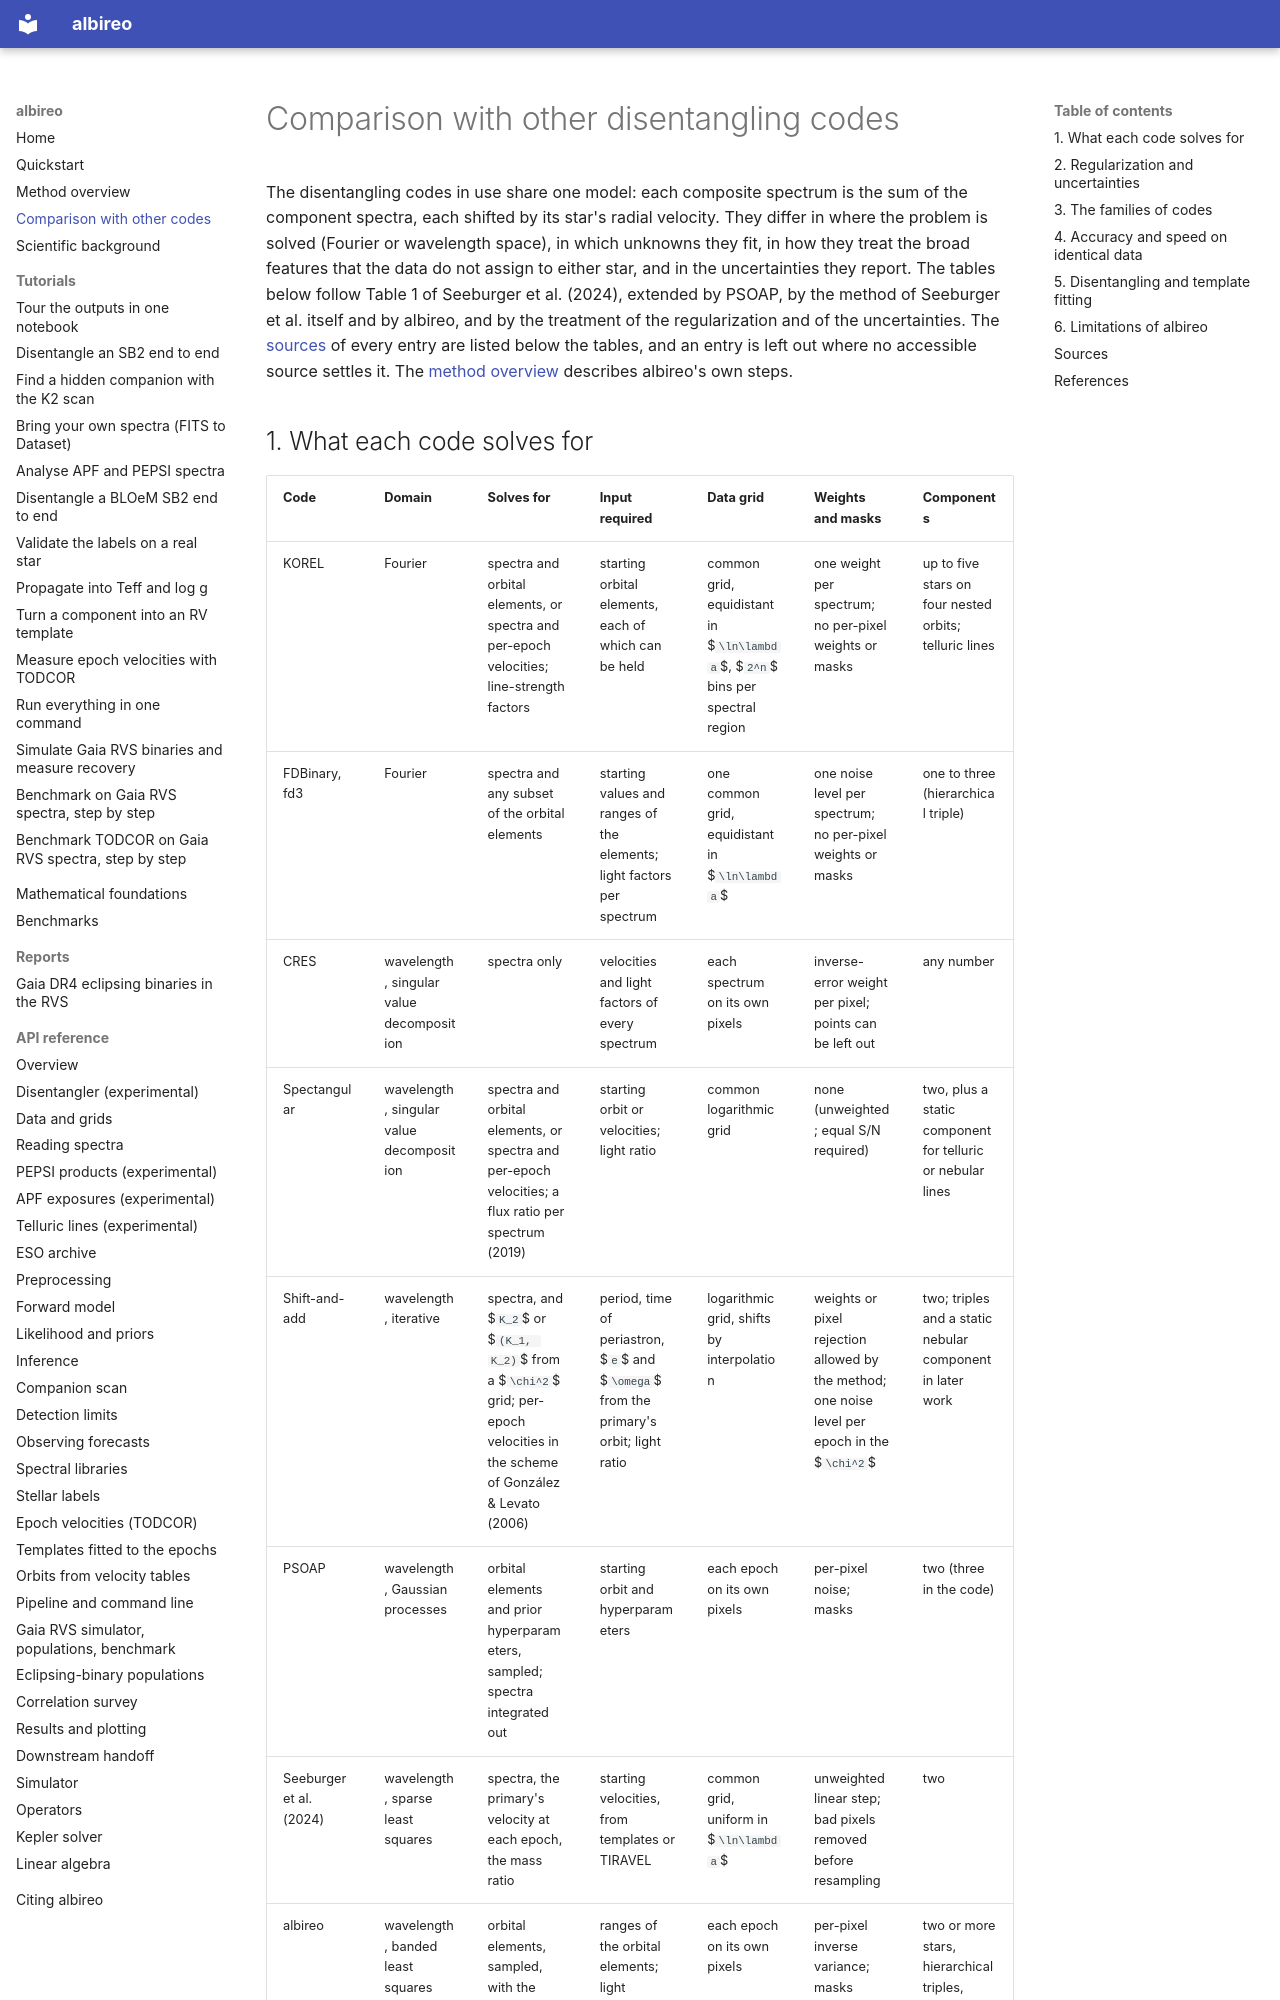

repository: tjayasinghe/albireo · page: comparison/index.html · generator: mkdocs

# Comparison with other disentangling codes

The disentangling codes in use share one model: each composite spectrum is the sum of the
component spectra, each shifted by its star's radial velocity. They differ in where the problem
is solved (Fourier or wavelength space), in which unknowns they fit, in how they treat the
broad features that the data do not assign to either star, and in the uncertainties they
report. The tables below follow Table 1 of Seeburger et al. (2024), extended by PSOAP, by the
method of Seeburger et al. itself and by albireo, and by the treatment of the regularization
and of the uncertainties. The [sources](#sources) of every entry are listed below the tables,
and an entry is left out where no accessible source settles it. The
[method overview](method.md) describes albireo's own steps.

## 1. What each code solves for

| Code | Domain | Solves for | Input required | Data grid | Weights and masks | Components |
|---|---|---|---|---|---|---|
| KOREL | Fourier | spectra and orbital elements, or spectra and per-epoch velocities; line-strength factors | starting orbital elements, each of which can be held | common grid, equidistant in $`\ln\lambda`$, $`2^n`$ bins per spectral region | one weight per spectrum; no per-pixel weights or masks | up to five stars on four nested orbits; telluric lines |
| FDBinary, fd3 | Fourier | spectra and any subset of the orbital elements | starting values and ranges of the elements; light factors per spectrum | one common grid, equidistant in $`\ln\lambda`$ | one noise level per spectrum; no per-pixel weights or masks | one to three (hierarchical triple) |
| CRES | wavelength, singular value decomposition | spectra only | velocities and light factors of every spectrum | each spectrum on its own pixels | inverse-error weight per pixel; points can be left out | any number |
| Spectangular | wavelength, singular value decomposition | spectra and orbital elements, or spectra and per-epoch velocities; a flux ratio per spectrum (2019) | starting orbit or velocities; light ratio | common logarithmic grid | none (unweighted; equal S/N required) | two, plus a static component for telluric or nebular lines |
| Shift-and-add | wavelength, iterative | spectra, and $`K_2`$ or $`(K_1, K_2)`$ from a $`\chi^2`$ grid; per-epoch velocities in the scheme of González & Levato (2006) | period, time of periastron, $`e`$ and $`\omega`$ from the primary's orbit; light ratio | logarithmic grid, shifts by interpolation | weights or pixel rejection allowed by the method; one noise level per epoch in the $`\chi^2`$ | two; triples and a static nebular component in later work |
| PSOAP | wavelength, Gaussian processes | orbital elements and prior hyperparameters, sampled; spectra integrated out | starting orbit and hyperparameters | each epoch on its own pixels | per-pixel noise; masks | two (three in the code) |
| Seeburger et al. (2024) | wavelength, sparse least squares | spectra, the primary's velocity at each epoch, the mass ratio | starting velocities, from templates or TIRAVEL | common grid, uniform in $`\ln\lambda`$ | unweighted linear step; bad pixels removed before resampling | two |
| albireo | wavelength, banded least squares | orbital elements, sampled, with the spectra integrated out; or per-epoch velocities | ranges of the orbital elements; light fractions | each epoch on its own pixels | per-pixel inverse variance; masks | two or more stars, hierarchical triples, telluric and nebular components |
